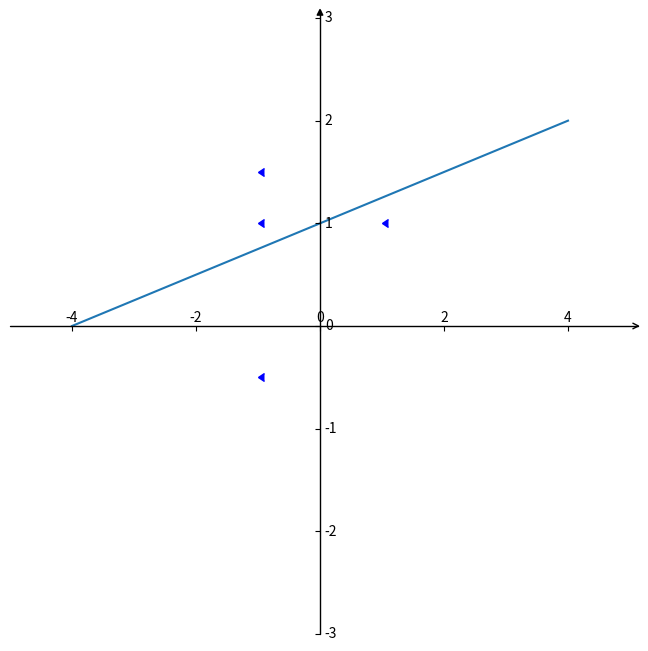

Here is the Python script that generated this plot:
import numpy as np
import matplotlib.pyplot as plt
import mpl_toolkits.axisartist as axisartist


def powers():
    x = np.array([[1., 1.], [-1., 1.], [-1., -0.5], [-1., 1.5]])
    t = np.array([0, 1., 0, 1.]).T
    w = np.array([1., 1.])
    b = 0
    lr = 0.25
    loss = 0
    for i in range(100):
        y = np.where((np.dot(x, w.T) + b) > 0, 1, 0)
        m = x.shape[0]
        grad_w = -np.dot((t - y).T, x)*(1/m)
        grad_b = -np.mean((t - y))
        w = w - lr * grad_w
        b = b - lr * grad_b
        loss = np.mean(loss_function(t,y,x,w,b))
        print(f"epoch:{i}",loss)

    fig = plt.figure(figsize=(8, 8))  # 创建画布
    # 使用axisartist.Subplot方法创建一个绘图区对象ax
    ax = axisartist.Subplot(fig, 111)  # 111 代表1行1列的第1个，subplot()可以用于绘制多个子图
    fig.add_axes(ax)  # 将绘图区对象添加到画布中

    # ----------2. 绘制带箭头的x-y坐标轴#通过set_visible方法设置绘图区所有坐标轴隐藏-------
    ax.axis[:].set_visible(False)  # 隐藏了四周的方框
    # ax.new_floating_axis代表添加新的坐标轴
    ax.axis["x"] = ax.new_floating_axis(0, 0)
    ax.axis["x"].set_axisline_style("->", size=1.0)  # 给x坐标轴加上箭头
    ax.axis["y"] = ax.new_floating_axis(1, 0)  # 添加y坐标轴，且加上箭头
    ax.axis["y"].set_axisline_style("-|>", size=1.0)
    # 设置x、y轴上刻度显示方向
    ax.axis["x"].set_axis_direction("top")
    ax.axis["y"].set_axis_direction("right")

    # -----------3. 在带箭头的x-y坐标轴背景下，绘制函数图像#生成x步长为0.1的列表数据----------

    # 设置x、y坐标轴的范围
    plt.xlim(-5, 5)
    plt.ylim(-3, 3)
    # 绘制图形
    a = np.linspace(-4, 4, 10)
    print(w,b)
    plt.plot(a,(-w[0]*a-b)/w[1])
    #plt.plot(b,b*(np.dot(-w[0],x[0])/w[1]),linestyle='--')
    plt.plot(1, 1, c='b',marker=m)
    plt.plot(-1, 1, c='b',marker=m)
    plt.plot(-1, -0.5, c='b',marker=m)
    plt.plot(-1, 1.5, c='b',marker=m)
    plt.show()



def loss_function(t,y,x,w,b):
    loss_f = -(t-y)*(np.dot(x,w.T)+b)
    return loss_f

powers()
